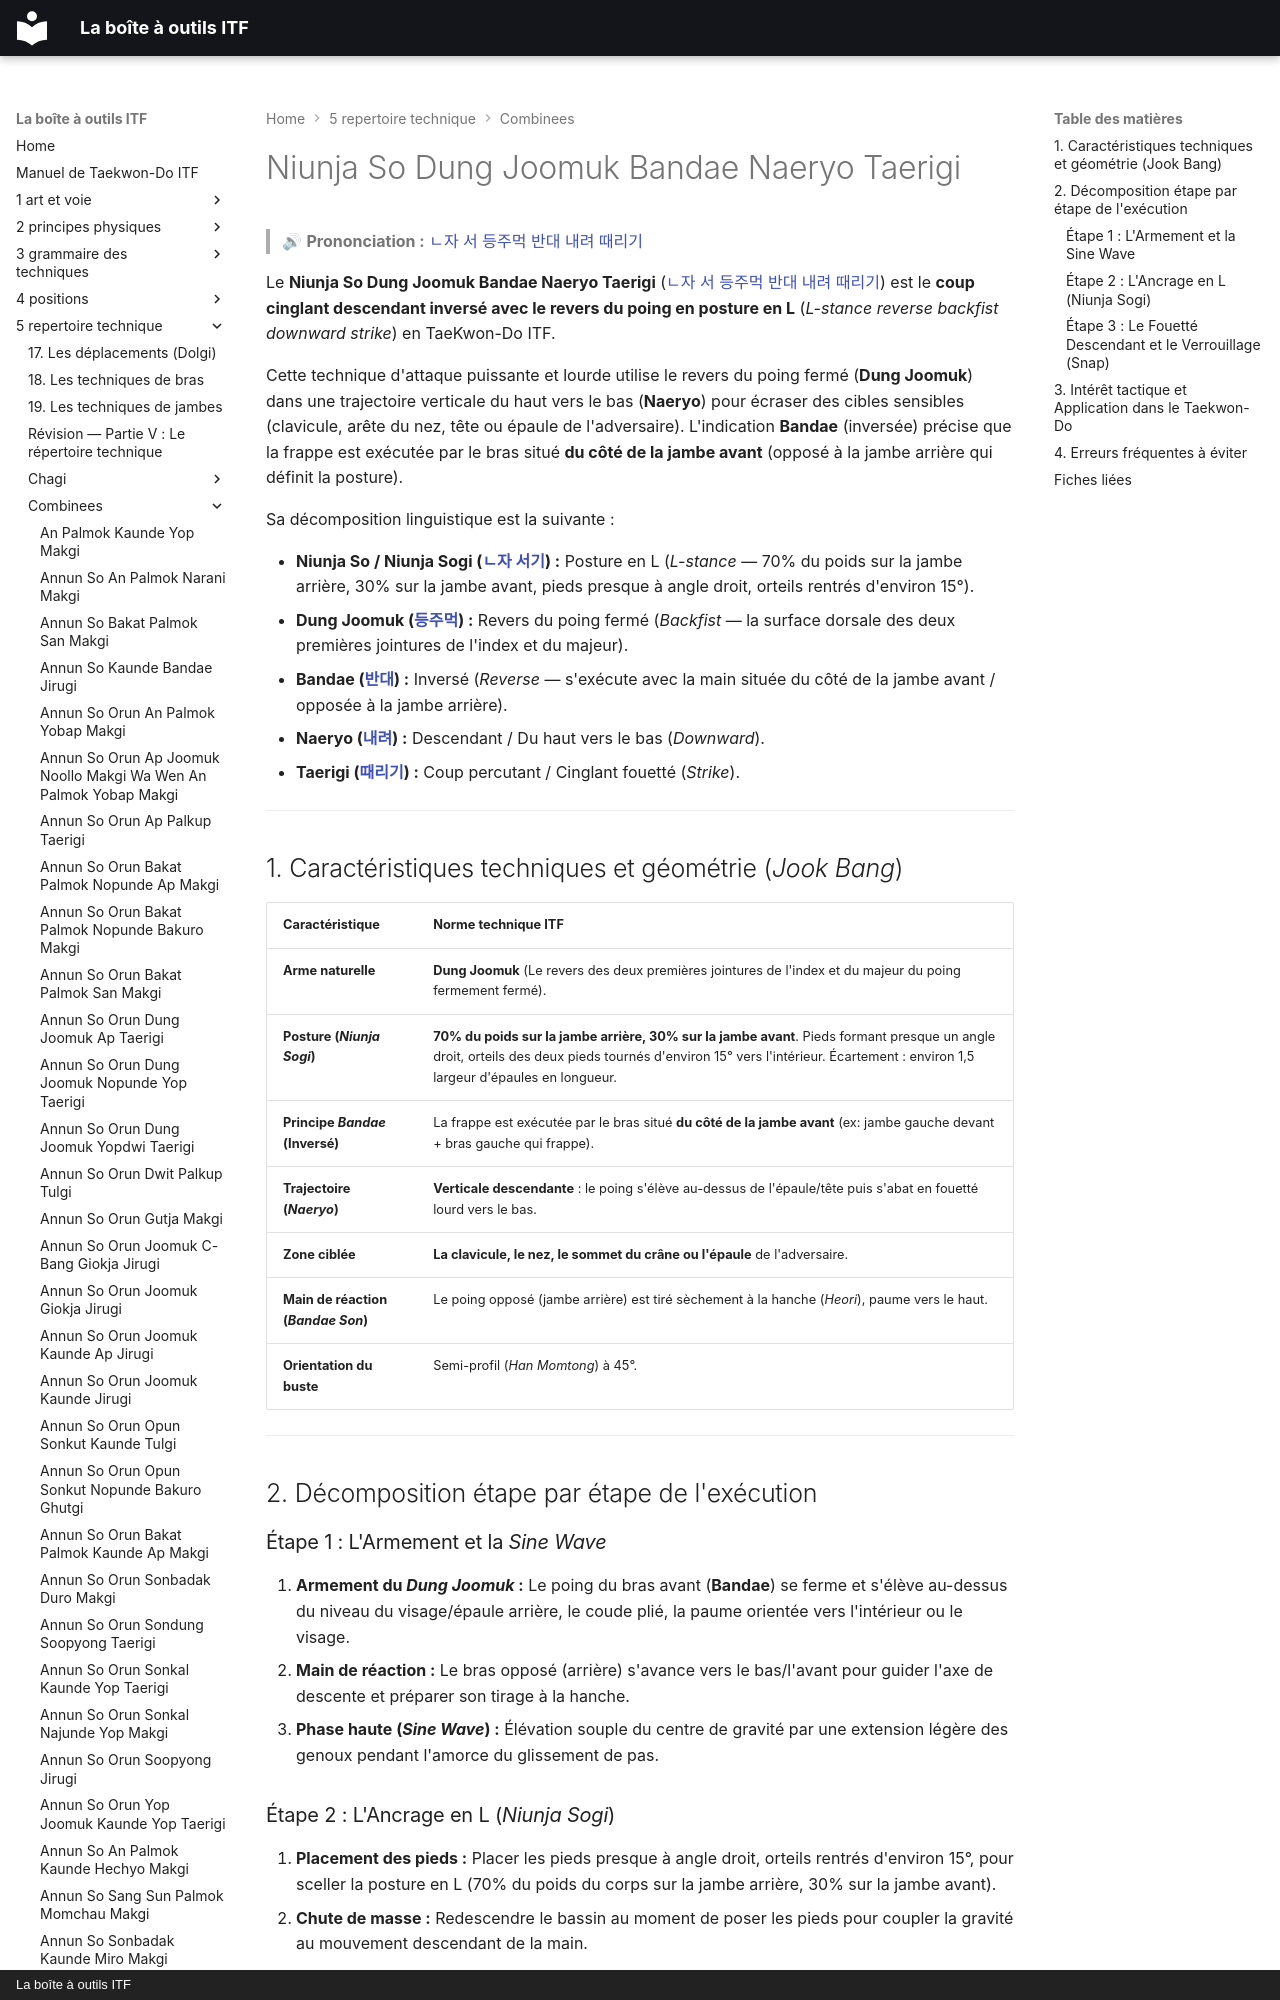

repository: yvmori1/La-boite-outils-ITF · page: 5-repertoire-technique/combinees/Niunja-So-Dung-Joomuk-Bandae-Naeryo-Taerigi/index.html · generator: mkdocs · copyright: La boîte à outils ITF

# Niunja So Dung Joomuk Bandae Naeryo Taerigi

> 🔊 **Prononciation :** [ㄴ자 서 등주먹 반대 내려 때리기](../../audio/Techniques/Niunja-So-Dung-Joomuk-Bandae-Naeryo-Taerigi.m4a)

Le **Niunja So Dung Joomuk Bandae Naeryo Taerigi** ([ㄴ자 서 등주먹 반대 내려 때리기](../../audio/Techniques/Niunja-So-Dung-Joomuk-Bandae-Naeryo-Taerigi.m4a)) est le **coup cinglant descendant inversé avec le revers du poing en posture en L** (*L-stance reverse backfist downward strike*) en TaeKwon-Do ITF.

Cette technique d'attaque puissante et lourde utilise le revers du poing fermé (**Dung Joomuk**) dans une trajectoire verticale du haut vers le bas (**Naeryo**) pour écraser des cibles sensibles (clavicule, arête du nez, tête ou épaule de l'adversaire). L'indication **Bandae** (inversée) précise que la frappe est exécutée par le bras situé **du côté de la jambe avant** (opposé à la jambe arrière qui définit la posture).

Sa décomposition linguistique est la suivante :
